Run: headless pygame with SDL's dummy video driver; simulated clock (each Clock.tick advances the game by its frame time, no real sleeping); random seed 0; keys injected as events and as key.get_pressed() state; mouse plan: one left click at the window centre at the start of phase 2, then a move to the lower-right quarter at the start of phase 3.
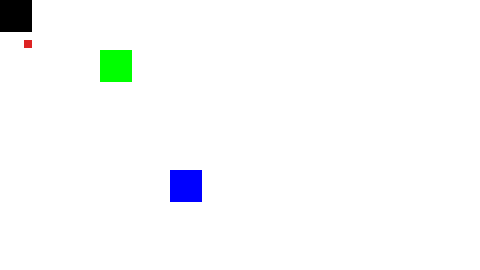
Frame 1 of 4 · flips 1–60 · no input
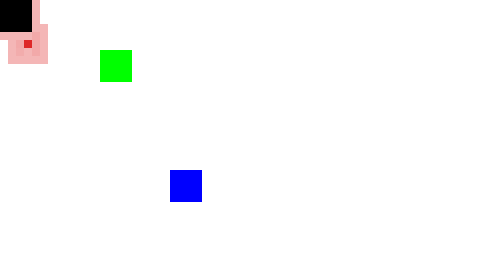
Frame 2 of 4 · flips 61–180 · clicked the window centre · tapped SPACE, RETURN · held RIGHT (→), D
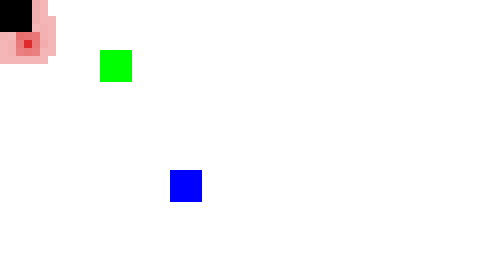
Frame 3 of 4 · flips 181–300 · moved the mouse to the lower-right quarter · held DOWN (↓), S
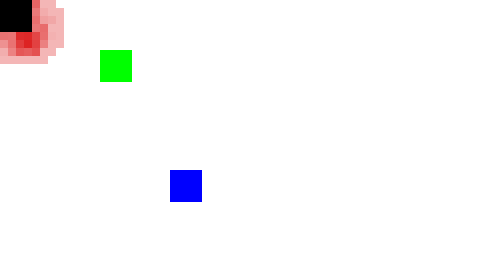
Frame 4 of 4 · flips 301–420 · held LEFT (←), A, UP (↑), W

The pygame program that drew these frames:

#!/usr/bin/env python3

"""
1. background
2. collisions with walls
3. make the map
4. sprite work
5. sound and music
6. menu
* * *
- agents
- improved controls
- animations
- statistics screen
- timer
"""

import pygame
import math

class App:
    def __init__(self):
        pygame.init()
        self.running = True

        self.size = self.width, self.height = 480, 270

        # actual display
        self.screen = pygame.display.set_mode(self.size)
        # surface everything is blitted to
        self.display = pygame.Surface((480, 270))

        self.clock = pygame.time.Clock()
        self.dragging = None

    def on_event(self, event):
        if event.type == pygame.QUIT:
            self.running = False
        # left click
        elif event.type == pygame.MOUSEBUTTONDOWN and event.button == 1:
            # check if we clicked on Guerrilla
            for guerrilla in Guerrilla.group:
                # if mouse intersects with guerrilla
                if guerrilla.rect.collidepoint(event.pos):
                   self.dragging = guerrilla
        elif event.type == pygame.MOUSEBUTTONUP and event.button == 1:
            if self.dragging is not None:
                self.dragging.target = event.pos
                self.dragging = None
        elif event.type == pygame.MOUSEMOTION:
            pass

    def on_loop(self):
        # check difference between current time and starting time
        # determine probability based on time played
        # check if something happens (agent, generator, prison ...)
        Guerrilla.group.update(Army.group, Generator.group, Prison.group)

        if self.generator_action >= Generator.WAVE:
            Generator.group.update(Army.group, Guerrilla.group)
            self.generator_action = 0
        if self.army_action >= Army.STEP:
            Army.group.update()
            self.army_action = 0

        self.generator_action += 16
        self.army_action += 16

    def on_render(self):
        # blank screen for new drawing
        self.display.fill((255, 255, 255))
        # render each sprite
        Army.group.draw(self.display)
        Prison.group.draw(self.display)
        Generator.group.draw(self.display)
        Guerrilla.group.draw(self.display)

        # blit virtual screen to actual display
        self.screen.blit(self.display, (0, 0))
        pygame.display.update()

    def on_cleanup(self):
        pygame.quit()

    def on_run(self):
        # record time that game starts
        # initialize all the sprites
        self.generator_action = 0
        self.army_action = 0

        Army.group.add(Army(1, 1, 90))
        Army.group.add(Army(1, 2, 90))
        Army.group.add(Army(2, 1, 90))
        Army.group.add(Army(2, 2, 90))
        Army.group.add(Army(3, 5, 90))
        Generator.group.add(Generator(0, 0, 30))
        Guerrilla.group.add(Guerrilla(100, 50))
        Prison.group.add(Prison(170,170))

        while self.running:
            for event in pygame.event.get():
                self.on_event(event)
            self.on_loop()
            self.on_render()
            self.clock.tick(60)

        self.on_cleanup()

class Army(pygame.sprite.Sprite):
    group = pygame.sprite.Group()  #??
    instances = {}
    CUTOFF = 30  # lowest transparency
    SPREADRATE = 20 
    STEP = 1000 # milliseconds
    DIM = 8

    def __init__(self, x, y, communism):
        """Communism must start between 30 and 90."""
        super().__init__()

        self.x, self.y = x, y
        self.communism = communism

        self.image = pygame.Surface([Army.DIM, Army.DIM])
        self.image.fill((218, 10, 10))

        # alpha range: 30-90% 
        if self.communism < 30:
            self.image.set_alpha(0.3 * 255)
        elif self.communism > 90:
            self.image.set_alpha(0.9 * 255)
        else:
            self.image.set_alpha((self.communism / 100) * 255)

        # Fetch rectangle object with dimensions of image
        # Update object position by setting rect.x and rect.y
        self.rect = self.image.get_rect()
        self.rect.topleft = [x * Army.DIM, y * Army.DIM]

        Army.instances[f'{self.x},{self.y}'] = self
        #Army.group.add(self)

    def destroy(self):
        Army.group.remove(self)
        del Army.instances[f'{self.x},{self.y}']

    def update(self):
        super().update()
        # Check communism level
        if self.communism <= 0:
            self.destroy()
        else:
            # determine communism available to spread
            self.spread = self.communism - self.CUTOFF
            if self.spread > Army.SPREADRATE:
                self.spread = Army.SPREADRATE
            if self.spread > 0:
                # check neighbors
                self.keys = [f'{self.x},{self.y + 1}',
                             f'{self.x},{self.y - 1}',
                             f'{self.x + 1},{self.y}',
                             f'{self.x - 1},{self.y}',
                             f'{self.x - 1},{self.y + 1}',
                             f'{self.x - 1},{self.y - 1}',
                             f'{self.x + 1},{self.y + 1}',
                             f'{self.x + 1},{self.y - 1}']
                
                # delete invalid objects
                for key in self.keys:
                    if key in Army.instances and Army.instances[key].communism >= self.communism:
                        self.keys.remove(key)

                # spread communism to valid objects
                # can only spread to things with communism less than self
                for key in self.keys:
                    if key not in Army.instances:
                        # decompose key
                        self.xs, self.ys = key.split(',')
                        # instantiate
                        Army.group.add(Army(int(self.xs), int(self.ys), int(self.spread/len(self.keys))))
                        # remove some communism from self
                        self.communism -= int(self.spread/len(self.keys))
                        # donate communism
                    else:
                        Army.instances[key].communism += int(self.spread/len(self.keys))
                        # remove some communism from self
                        self.communism -= int(self.spread/len(self.keys))

        # Update alpha value to represent communism level
        if self.communism < 30:
            self.image.set_alpha(0.3 * 255)
        elif self.communism > 90:
            self.image.set_alpha(0.9 * 255)
        else:
            self.image.set_alpha((self.communism / 100) * 255)
        
class Agent(pygame.sprite.Sprite):
    pass

class Guerrilla(pygame.sprite.Sprite):
    group = pygame.sprite.Group()  #??
    MAX_SPEED = 2
    ATTACK_RADIUS = 1.5
    ATTACK_STRENGTH = 1 
    TOLERANCE = MAX_SPEED * 1

    def __init__(self, x, y):
        super().__init__()

        self.image = pygame.Surface([32, 32])
        self.image.fill ((0, 255, 0))

        self.x, self.y = x, y
        self.vel_x, self.vel_y = 0, 0
        self.target = self.x, self.y

        # Fetch rectangle object with dimensions of image
        # Update object position by setting rect.x and rect.y
        self.rect = self.image.get_rect()
        self.rect.topleft = [x, y]

#        Guerrilla.group.add(self)

    def destroy(self):
        Guerrilla.group.remove(self)

    def update(self, army_group, generator_group, prison_group):
        super().update()

        # check for direct intersections with army objects
        self.army_collisions = pygame.sprite.spritecollide(self, army_group, False)
        # delete guerrilla object
        if len(self.army_collisions) > 0:
            self.destroy()

        # check for collisions with generators
        self.generator_collisions = pygame.sprite.spritecollide(self, generator_group, True)

        # check for collisions with prisons
        self.prison_collisions = pygame.sprite.spritecollide(self, prison_group, False)
        # add soldiers
        for prison in self.prison_collisions:
            Guerrilla.group.add(Guerrilla(prison.x, prison.y))
            # delete prison
            prison_group.remove(prison)

        # moving
        if abs(self.target[0] - self.x) > Guerrilla.TOLERANCE and abs(self.target[1] - self.y) > Guerrilla.TOLERANCE:
            # calculate velocity vector
            self.xs = self.target[0] - self.x
            self.ys = self.target[1] - self.y
            self.norm = math.sqrt((self.xs**2 + self.ys**2))
            self.unit = self.xs/self.norm, self.ys/self.norm

            # create pixel scaled velocity
            self.vel_x = int(self.unit[0] * Guerrilla.MAX_SPEED)
            self.vel_y = int(self.unit[1] * Guerrilla.MAX_SPEED)

            print(self.target)
            print(self.vel_x)
            print(self.vel_y)
            print('\n')
            # check move for collisions
            self.rect = self.rect.move(self.vel_x, self.vel_y)
            self.army_collisions = pygame.sprite.spritecollide(self, army_group, False)

            # if there are collisions, do not move
            if len(self.army_collisions) > 0:
                self.rect = self.rect.move(-self.vel_x, -self.vel_y)
            else:
                self.x += self.vel_x
                self.y += self.vel_y

        # attacking
        self.army_collisions = pygame.sprite.spritecollide(self, army_group, False, pygame.sprite.collide_circle_ratio(Guerrilla.ATTACK_RADIUS)) #??
        if len(self.army_collisions) > 0:
            self.closest = [0, math.sqrt(((self.army_collisions[0].x * Army.DIM)**2)+((self.army_collisions[0].y * Army.DIM)**2))]
            for i, army in enumerate(self.army_collisions):
                # identify closest army unit
                distance = math.sqrt(((self.army_collisions[i].x * Army.DIM)**2)+((self.army_collisions[i].y * Army.DIM)**2))
                if distance > self.closest[1]:
                    self.closest = [i, distance]

            closest_army = self.army_collisions[self.closest[0]]
            closest_army.communism -= Guerrilla.ATTACK_STRENGTH
            # if we lowered health to 0 or below, delete this instance of army
            if closest_army.communism <= 0:
                del Army.instances[f'{closest_army.x},{closest_army.y}']
                Army.group.remove(closest_army)
            

class Generator(pygame.sprite.Sprite):
    group = pygame.sprite.Group()  #??
    TRIGGER = 4 # number of guerrillas to trigger soviets
    DETECTION = 200 # detection radius for soviet reinforcements
    WAVE = 2000 # milliseconds
    RATIO = 1.5

    def __init__(self, x, y, rate):
        super().__init__()

        self.x, self.y = x, y
        self.BASE_RATE = rate
        self.rate = self.BASE_RATE 
        self.image = pygame.Surface([32, 32])
        self.image.fill ((0, 0, 0))

        # Fetch rectangle object with dimensions of image
        # Update object position by setting rect.x and rect.y
        self.rect = self.image.get_rect()
        self.rect.topleft = [x, y]


    def update(self, army_group, guerrilla_group):
        super().update()

        # identify army objects within radius
        self.army_collisions = pygame.sprite.spritecollide(self, army_group, False, pygame.sprite.collide_circle_ratio(Generator.RATIO)) #??
        # increase communism values
        for army in self.army_collisions:
            army.communism += self.rate

        self.rate = self.BASE_RATE
        # check if guerrillas within radius
        self.guerrilla_collisions = pygame.sprite.spritecollide(self, guerrilla_group, False, pygame.sprite.collide_circle_ratio(Generator.DETECTION))
        if len(self.guerrilla_collisions) >= Generator.TRIGGER:
            for guerrilla in self.guerrilla_collisions:
                self.ally_collisions = pygame.sprite.spritecollide(self, guerrilla_group, False, pygame.sprite.collide_circle_ratio(Generator.DETECTION/2))
                if len(self.ally_collision) >= Generator.TRIGGER:
                    # send soviet reinforcements
                    self.rate *= 5
            
class Prison(pygame.sprite.Sprite):
    group = pygame.sprite.Group()  #??

    def __init__(self, x, y):
        super().__init__()
        self.x, self.y = x, y
        self.image = pygame.Surface([32, 32])

        self.image.fill ((0, 0, 255))

        # Fetch rectangle object with dimensions of image
        # Update object position by setting rect.x and rect.y
        self.rect = self.image.get_rect()
        self.rect.topleft = [x, y]


if __name__ == "__main__":
    game = App()
    game.on_run()
